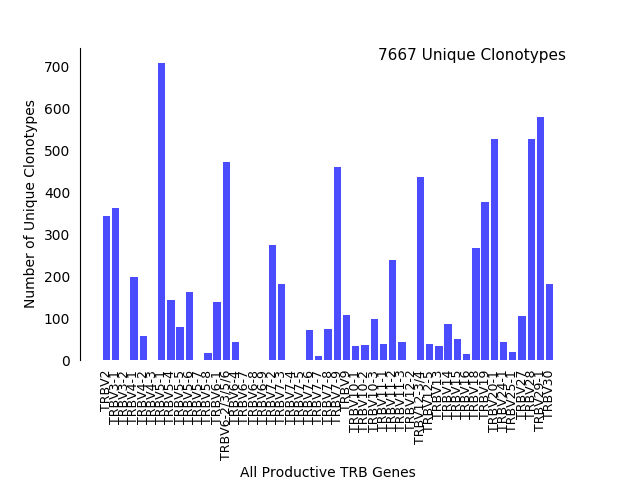

Values plotted in this chart, from the file beside it:
v_hit, Count
TRBV10-1, 33
TRBV10-2, 35
TRBV10-3, 97
TRBV11-1, 37
TRBV11-2, 238
TRBV11-3, 43
TRBV12-2, 0
TRBV12-3/4, 435
TRBV12-5, 39
TRBV13, 34
TRBV14, 85
TRBV15, 51
TRBV16, 14
TRBV18, 268
TRBV19, 376
TRBV2, 342
TRBV20-1, 526
TRBV24-1, 42
TRBV25-1, 20
TRBV27, 106
TRBV28, 527
TRBV29-1, 578
TRBV3-1, 361
TRBV3-2, 0
TRBV30, 182
TRBV4-1, 198
TRBV4-2, 56
TRBV4-3, 1
TRBV5-1, 708
TRBV5-4, 142
TRBV5-5, 79
TRBV5-6, 163
TRBV5-7, 0
TRBV5-8, 17
TRBV6-1, 139
TRBV6-2/3/5/6, 472
TRBV6-4, 44
TRBV6-7, 0
TRBV6-8, 0
TRBV6-9, 1
TRBV7-2, 274
TRBV7-3, 181
TRBV7-4, 1
TRBV7-5, 0
TRBV7-6, 72
TRBV7-7, 9
TRBV7-8, 74
TRBV7-9, 460
TRBV9, 107
Total, 7667
